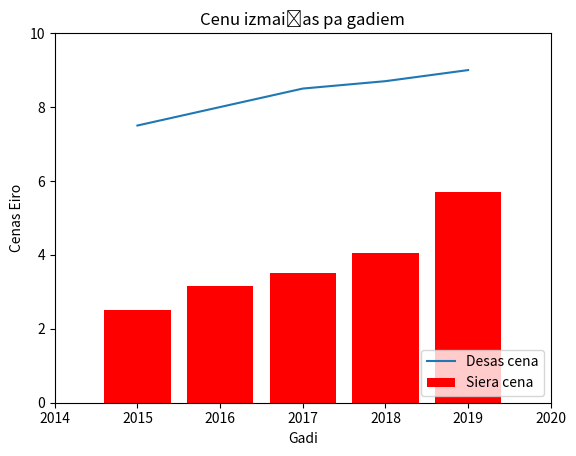

Write the Python code that produced this figure.
import matplotlib
import matplotlib.pyplot as plt
#plt.style.use('bmh')
x_ass_koord=[2015,2016,2017,2018,2019]
y_ass_koord=[2.50,3.15,3.50,4.05,5.70]
y_ass_koord2=[7.50,8.00,8.50,8.70,9.00]
plt.xlabel("Gadi")
plt.ylabel("Cenas Eiro")
plt.axis([2014,2020,0,10])
plt.title("Cenu izmaiņas pa gadiem")
plt.bar(x_ass_koord,y_ass_koord,label="Siera cena",linewidth=3,linestyle="dotted", color='red')
plt.plot(x_ass_koord,y_ass_koord2,label="Desas cena")
plt.legend(loc="lower right")
plt.show()